Run: headless pygame with SDL's dummy video driver; simulated clock (each Clock.tick advances the game by its frame time, no real sleeping); random seed 0; keys injected as events and as key.get_pressed() state; mouse plan: one left click at the window centre at the start of phase 2, then a move to the lower-right quarter at the start of phase 3.
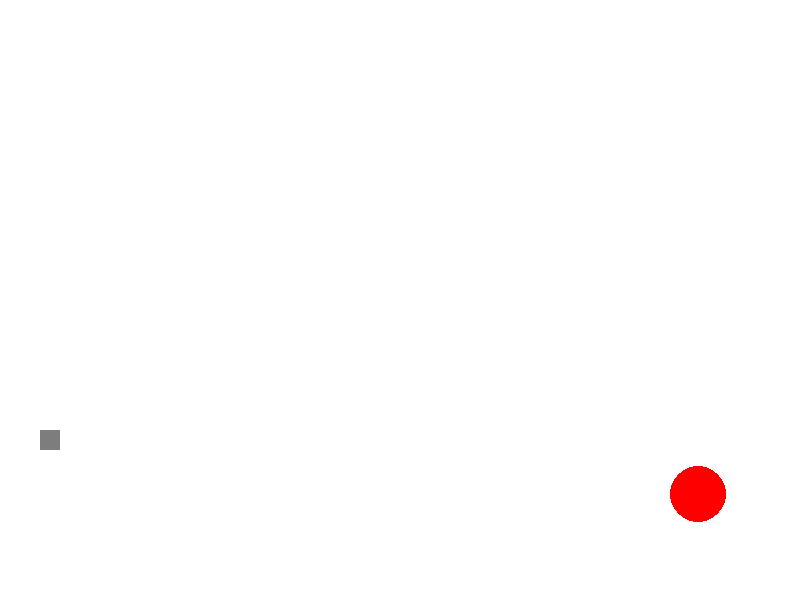
Frame 1 of 4 · flips 1–60 · no input
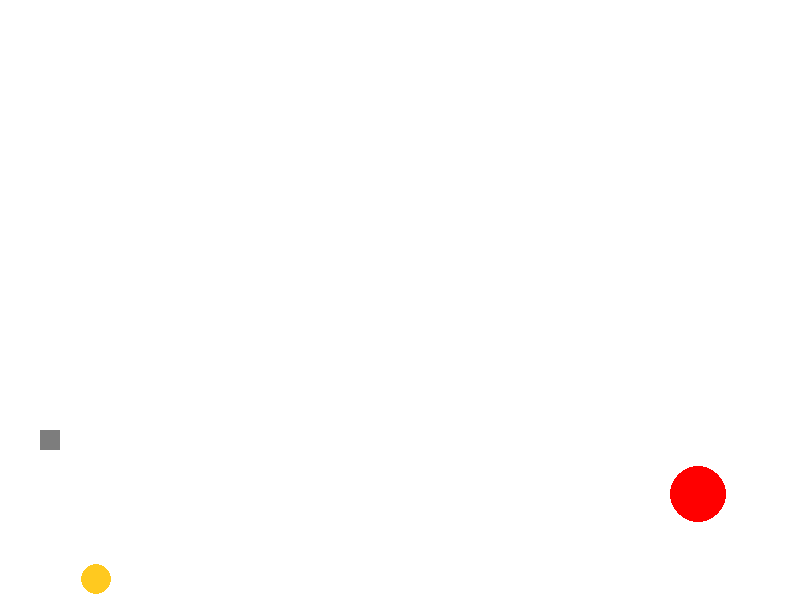
Frame 2 of 4 · flips 61–180 · clicked the window centre · tapped SPACE, RETURN · held RIGHT (→), D
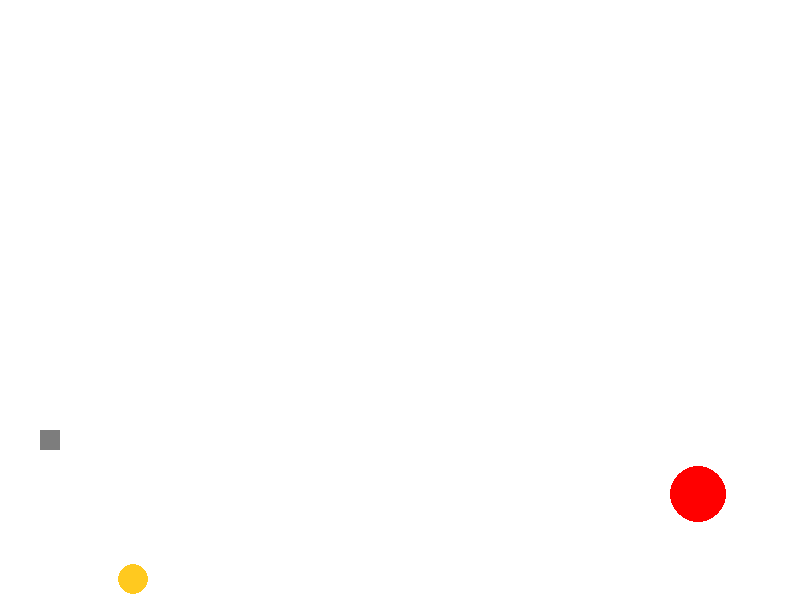
Frame 3 of 4 · flips 181–300 · moved the mouse to the lower-right quarter · held DOWN (↓), S
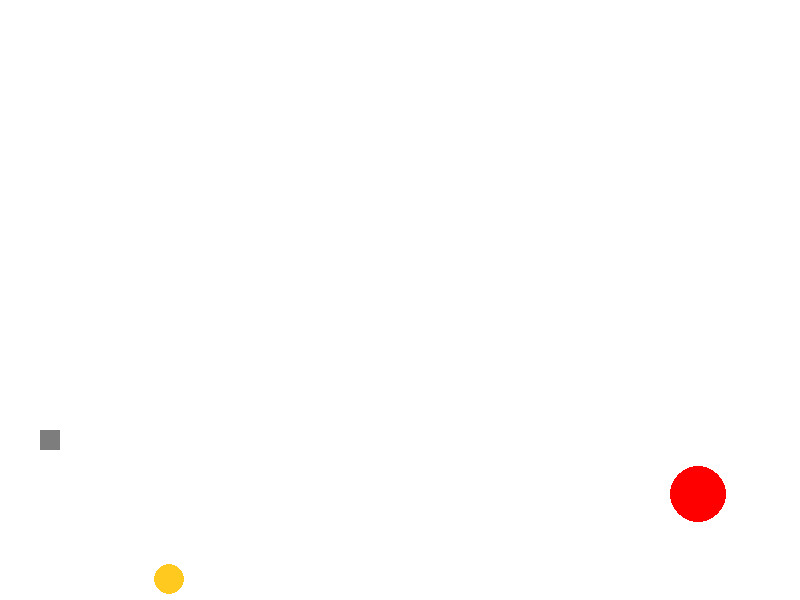
Frame 4 of 4 · flips 301–420 · held LEFT (←), A, UP (↑), W

The pygame program that drew these frames:

import math
from random import randrange as rnd, choice

import pygame
from pygame.draw import *

FPS = 30

RED = 0xFF0000
BLUE = 0x0000FF
YELLOW = 0xFFC91F
GREEN = 0x00FF00
MAGENTA = 0xFF03B8
CYAN = 0x00FFCC
BLACK = (0, 0, 0)
WHITE = 0xFFFFFF
GREY = 0x7D7D7D
GAME_COLORS = [RED, BLUE, YELLOW, GREEN, MAGENTA, CYAN]

WIDTH = 800
HEIGHT = 600


class Ball:
    def __init__(self, screen: pygame.Surface, x=60, y=450):
        """ Конструктор класса ball
        Args:
        x - начальное положение мяча по горизонтали
        y - начальное положение мяча по вертикали
        """
        self.screen = screen
        self.x = x
        self.y = y
        self.r = 10
        self.vx = 0
        self.vy = 0
        self.color = choice(GAME_COLORS)
        self.live = 30

    def move(self):
        """Переместить мяч по прошествии единицы времени.
        Метод описывает перемещение мяча за один кадр перерисовки. То есть, обновляет значения
        self.x и self.y с учетом скоростей self.vx и self.vy, силы гравитации, действующей на мяч,
        и стен по краям окна (размер окна 800х600).
        """
        self.vy += 10
        self.y += self.vy / 20
        self.x += self.vx / 30
        if self.y >= 580:
            self.vy = -self.vy/2
            self.y = 579
        if self.y <= 20:
            self.vy = -self.vy / 2
            self.y = 21
        if self.x > 780:
            self.vx = -self.vx / 2
            self.x = 779
        if self.x < 0:
            self.vx = -self.vx / 2
            self.x = 1

    def draw(self):
        pygame.draw.circle(
            self.screen,
            self.color,
            (self.x, self.y),
            self.r
        )

    def hittest(self, obj):
        """Функция проверяет сталкивалкивается ли данный обьект с целью, описываемой в обьекте obj.
        Args:
            obj: Обьект, с которым проверяется столкновение.
        Returns:
            Возвращает True в случае столкновения мяча и цели. В противном случае возвращает False.
        """
        # FIXME
        if abs(obj.x - self.x) <= (self.r + obj.r) and abs(obj.y - self.y) <= (self.r + obj.r):
            return True
        else:
            return False


class Gun:
    def __init__(self, screen):
        self.screen = screen
        self.f2_power = 10
        self.f2_on = 0
        self.an = 1
        self.color = GREY

    def fire2_start(self, event):
        self.f2_on = 1

    def fire2_end(self, event):
        """Выстрел мячом.
        Происходит при отпускании кнопки мыши.
        Начальные значения компонент скорости мяча vx и vy зависят от положения мыши.
        """
        global balls, bullet
        bullet += 1
        new_ball = Ball(self.screen)
        new_ball.r += 5
        self.an = math.atan2((event.pos[1] - new_ball.y), (event.pos[0] - new_ball.x))
        new_ball.vx = self.f2_power * math.cos(self.an)
        new_ball.vy = self.f2_power * math.sin(self.an)
        balls.append(new_ball)
        self.f2_on = 0
        self.f2_power = 500

    def targetting(self, event):
        """Прицеливание. Зависит от положения мыши."""
        if event:
            self.an = math.atan((event.pos[1] - 450) / (event.pos[0] - 20))
        if self.f2_on:
            self.color = RED
        else:
            self.color = GREY

    def draw(self):
        pygame.draw.rect(
            self.screen,
            self.color,
            (40, 430,
            20,20
        ))

    def power_up(self):
        if self.f2_on:
            if self.f2_power < 100:
                self.f2_power += 1
            self.color = RED
        else:
            self.color = GREY


class Target():
    # self.points = 0
    # self.live = 1
    # FIXME: don't work!!! How to call this functions when object is created?
    # self.new_target()
    def __init__(self, screen):
        self.points = 0
        self.new_target()
        self.live = 1
        self.screen = screen

    def new_target(self):
        """ Инициализация новой цели. """
        self.x = rnd(600, 780)
        self.y = rnd(300, 550)
        self.r = rnd(2, 50)
        self.color = choice(GAME_COLORS)
        self.live = 1

    def hit(self, points=1):
        """Попадание шарика в цель."""
        self.points += points
        print('YOU HAVE:', self.points, 'POINTS')

    def draw(self):
        pygame.draw.circle(
            self.screen,
            self.color,
            (self.x, self.y),
            self.r
        )


pygame.init()
screen = pygame.display.set_mode((WIDTH, HEIGHT))
bullet = 0
balls = []


clock = pygame.time.Clock()
gun = Gun(screen)
target = Target(screen)
finished = False

while not finished:
    screen.fill(WHITE)
    gun.draw()
    target.draw()
    for b in balls:
        b.draw()
    pygame.display.update()

    clock.tick(FPS)
    for event in pygame.event.get():
        if event.type == pygame.QUIT:
            finished = True
        elif event.type == pygame.MOUSEBUTTONDOWN:
            gun.fire2_start(event)
        elif event.type == pygame.MOUSEBUTTONUP:
            gun.fire2_end(event)
        elif event.type == pygame.MOUSEMOTION:
            gun.targetting(event)

    for b in balls:
        b.move()
        if b.hittest(target) and target.live:
            target.live = 0
            target.hit()
            target.new_target()

    gun.power_up()

pygame.quit()
